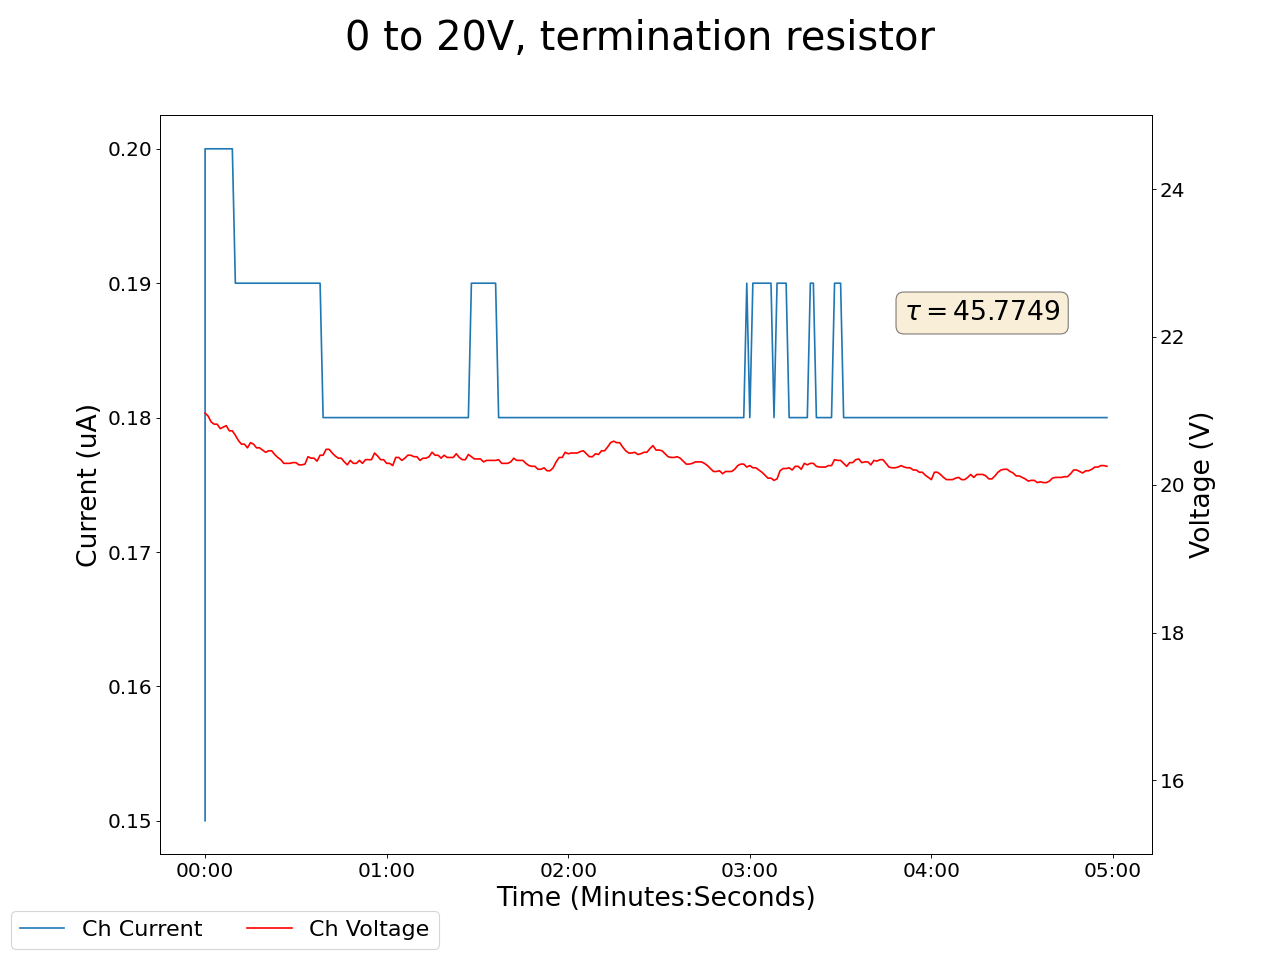

The data file committed next to this chart (first rows):
2025-01-27 14:56:48.497482, 0.41999998688697815, 0.0, 0.05999999865889549, 0.0, 0.18000000715255737, 0.0, 20.969999313354492, 0.15000000596046448, 0.05999999865889549, 0.0, 0.0, 0.0, 0.12999999523162842, 0.0, 0.9399999976158142, 0.0, 0.0, 0.0, 0.0, 0.0, 0.44999998807907104, 0.0, 0.5299999713897705
2025-01-27 14:56:49.497447, 0.42, 0.0, 0.06, 0.0, 0.18, 0.0, 20.97, 0.2, 0.06, 0.0, 0.0, 0.0, 0.13, 0.0, 0.94, 0.0, 0.0, 0.0, 0.0, 0.0, 0.45, 0.0, 0.53
2025-01-27 14:56:50.497447, 0.42, 0.0, 0.06, 0.0, 0.18, 0.0, 20.93, 0.2, 0.06, 0.0, 0.0, 0.0, 0.13, 0.0, 0.94, 0.0, 0.0, 0.0, 0.0, 0.0, 0.45, 0.0, 0.53
2025-01-27 14:56:51.497446, 0.42, 0.0, 0.06, 0.0, 0.18, 0.0, 20.85, 0.2, 0.06, 0.0, 0.0, 0.0, 0.13, 0.0, 0.94, 0.0, 0.0, 0.0, 0.0, 0.0, 0.45, 0.0, 0.53
2025-01-27 14:56:52.497446, 0.42, 0.0, 0.06, 0.0, 0.18, 0.0, 20.82, 0.2, 0.06, 0.0, 0.0, 0.0, 0.13, 0.0, 0.94, 0.0, 0.0, 0.0, 0.0, 0.0, 0.45, 0.0, 0.53
2025-01-27 14:56:53.497447, 0.42, 0.0, 0.06, 0.0, 0.18, 0.0, 20.82, 0.2, 0.06, 0.0, 0.0, 0.0, 0.13, 0.0, 0.94, 0.0, 0.0, 0.0, 0.0, 0.0, 0.45, 0.0, 0.53
2025-01-27 14:56:54.497446, 0.42, 0.0, 0.06, 0.0, 0.18, 0.0, 20.76, 0.2, 0.06, 0.0, 0.0, 0.0, 0.13, 0.0, 0.94, 0.0, 0.0, 0.0, 0.0, 0.0, 0.45, 0.0, 0.53
2025-01-27 14:56:55.497446, 0.42, 0.0, 0.06, 0.0, 0.18, 0.0, 20.78, 0.2, 0.06, 0.0, 0.0, 0.0, 0.13, 0.0, 0.94, 0.0, 0.0, 0.0, 0.0, 0.0, 0.45, 0.0, 0.53
2025-01-27 14:56:56.497446, 0.42, 0.0, 0.06, 0.0, 0.18, 0.0, 20.8, 0.2, 0.06, 0.0, 0.0, 0.0, 0.13, 0.0, 0.94, 0.0, 0.0, 0.0, 0.0, 0.0, 0.45, 0.0, 0.53
2025-01-27 14:56:57.497447, 0.42, 0.0, 0.06, 0.0, 0.18, 0.0, 20.73, 0.2, 0.06, 0.0, 0.0, 0.0, 0.13, 0.0, 0.94, 0.0, 0.0, 0.0, 0.0, 0.0, 0.45, 0.0, 0.53
2025-01-27 14:56:58.497446, 0.42, 0.0, 0.06, 0.0, 0.18, 0.0, 20.73, 0.2, 0.06, 0.0, 0.0, 0.0, 0.13, 0.0, 0.94, 0.0, 0.0, 0.0, 0.0, 0.0, 0.45, 0.0, 0.53
2025-01-27 14:56:59.497446, 0.42, 0.0, 0.06, 0.0, 0.18, 0.0, 20.67, 0.19, 0.06, 0.0, 0.0, 0.0, 0.13, 0.0, 0.94, 0.0, 0.0, 0.0, 0.0, 0.0, 0.45, 0.0, 0.53
2025-01-27 14:57:00.497446, 0.41, 0.0, 0.06, 0.0, 0.18, 0.0, 20.6, 0.19, 0.06, 0.0, 0.0, 0.0, 0.13, 0.0, 0.94, 0.0, 0.0, 0.0, 0.0, 0.0, 0.45, 0.0, 0.53
2025-01-27 14:57:01.497446, 0.42, 0.0, 0.06, 0.0, 0.18, 0.0, 20.55, 0.19, 0.06, 0.0, 0.0, 0.0, 0.13, 0.0, 0.94, 0.0, 0.0, 0.0, 0.0, 0.0, 0.45, 0.0, 0.53
2025-01-27 14:57:02.497447, 0.42, 0.0, 0.06, 0.0, 0.18, 0.0, 20.55, 0.19, 0.06, 0.0, 0.0, 0.0, 0.13, 0.0, 0.94, 0.0, 0.0, 0.0, 0.0, 0.0, 0.45, 0.0, 0.53
2025-01-27 14:57:03.497446, 0.41, 0.0, 0.06, 0.0, 0.18, 0.0, 20.5, 0.19, 0.06, 0.0, 0.0, 0.0, 0.13, 0.0, 0.94, 0.0, 0.0, 0.0, 0.0, 0.0, 0.45, 0.0, 0.53
2025-01-27 14:57:04.497446, 0.41, 0.0, 0.06, 0.0, 0.18, 0.0, 20.57, 0.19, 0.06, 0.0, 0.0, 0.0, 0.13, 0.0, 0.94, 0.0, 0.0, 0.0, 0.0, 0.0, 0.45, 0.0, 0.53
2025-01-27 14:57:05.497447, 0.41, 0.0, 0.06, 0.0, 0.18, 0.0, 20.55, 0.19, 0.06, 0.0, 0.0, 0.0, 0.13, 0.0, 0.94, 0.0, 0.0, 0.0, 0.0, 0.0, 0.45, 0.0, 0.53
2025-01-27 14:57:06.497446, 0.41, 0.0, 0.06, 0.0, 0.18, 0.0, 20.5, 0.19, 0.06, 0.0, 0.0, 0.0, 0.13, 0.0, 0.94, 0.0, 0.0, 0.0, 0.0, 0.0, 0.45, 0.0, 0.53
2025-01-27 14:57:07.497446, 0.41, 0.0, 0.06, 0.0, 0.18, 0.0, 20.5, 0.19, 0.06, 0.0, 0.0, 0.0, 0.13, 0.0, 0.94, 0.0, 0.0, 0.0, 0.0, 0.0, 0.45, 0.0, 0.53
2025-01-27 14:57:08.497446, 0.41, 0.0, 0.06, 0.0, 0.18, 0.0, 20.47, 0.19, 0.06, 0.0, 0.0, 0.0, 0.13, 0.0, 0.94, 0.0, 0.0, 0.0, 0.0, 0.0, 0.45, 0.0, 0.53
2025-01-27 14:57:09.497446, 0.41, 0.0, 0.06, 0.0, 0.18, 0.0, 20.44, 0.19, 0.06, 0.0, 0.0, 0.0, 0.13, 0.0, 0.94, 0.0, 0.0, 0.0, 0.0, 0.0, 0.45, 0.0, 0.53
2025-01-27 14:57:10.497447, 0.41, 0.0, 0.06, 0.0, 0.18, 0.0, 20.46, 0.19, 0.06, 0.0, 0.0, 0.0, 0.13, 0.0, 0.94, 0.0, 0.0, 0.0, 0.0, 0.0, 0.45, 0.0, 0.53
2025-01-27 14:57:11.497446, 0.41, 0.0, 0.06, 0.0, 0.18, 0.0, 20.46, 0.19, 0.06, 0.0, 0.0, 0.0, 0.13, 0.0, 0.94, 0.0, 0.0, 0.0, 0.0, 0.0, 0.45, 0.0, 0.53
2025-01-27 14:57:12.497446, 0.41, 0.0, 0.06, 0.0, 0.18, 0.0, 20.41, 0.19, 0.06, 0.0, 0.0, 0.0, 0.13, 0.0, 0.94, 0.0, 0.0, 0.0, 0.0, 0.0, 0.45, 0.0, 0.53
2025-01-27 14:57:13.497447, 0.41, 0.0, 0.06, 0.0, 0.18, 0.0, 20.37, 0.19, 0.06, 0.0, 0.0, 0.0, 0.13, 0.0, 0.94, 0.0, 0.0, 0.0, 0.0, 0.0, 0.45, 0.0, 0.53
2025-01-27 14:57:14.497446, 0.41, 0.0, 0.06, 0.0, 0.18, 0.0, 20.34, 0.19, 0.06, 0.0, 0.0, 0.0, 0.13, 0.0, 0.94, 0.0, 0.0, 0.0, 0.0, 0.0, 0.45, 0.0, 0.53
2025-01-27 14:57:15.497446, 0.41, 0.0, 0.06, 0.0, 0.18, 0.0, 20.29, 0.19, 0.06, 0.0, 0.0, 0.0, 0.13, 0.0, 0.94, 0.0, 0.0, 0.0, 0.0, 0.0, 0.45, 0.0, 0.53
2025-01-27 14:57:16.497446, 0.41, 0.0, 0.06, 0.0, 0.18, 0.0, 20.29, 0.19, 0.06, 0.0, 0.0, 0.0, 0.13, 0.0, 0.94, 0.0, 0.0, 0.0, 0.0, 0.0, 0.45, 0.0, 0.53
2025-01-27 14:57:17.497446, 0.41, 0.0, 0.06, 0.0, 0.18, 0.0, 20.29, 0.19, 0.06, 0.0, 0.0, 0.0, 0.13, 0.0, 0.94, 0.0, 0.0, 0.0, 0.0, 0.0, 0.45, 0.0, 0.53
2025-01-27 14:57:18.497447, 0.41, 0.0, 0.06, 0.0, 0.18, 0.0, 20.3, 0.19, 0.06, 0.0, 0.0, 0.0, 0.13, 0.0, 0.94, 0.0, 0.0, 0.0, 0.0, 0.0, 0.45, 0.0, 0.53
2025-01-27 14:57:19.497447, 0.41, 0.0, 0.06, 0.0, 0.18, 0.0, 20.3, 0.19, 0.06, 0.0, 0.0, 0.0, 0.13, 0.0, 0.94, 0.0, 0.0, 0.0, 0.0, 0.0, 0.45, 0.0, 0.53
2025-01-27 14:57:20.497446, 0.41, 0.0, 0.06, 0.0, 0.18, 0.0, 20.27, 0.19, 0.06, 0.0, 0.0, 0.0, 0.13, 0.0, 0.94, 0.0, 0.0, 0.0, 0.0, 0.0, 0.44, 0.0, 0.53
2025-01-27 14:57:21.497447, 0.41, 0.0, 0.06, 0.0, 0.18, 0.0, 20.27, 0.19, 0.06, 0.0, 0.0, 0.0, 0.13, 0.0, 0.94, 0.0, 0.0, 0.0, 0.0, 0.0, 0.44, 0.0, 0.53
2025-01-27 14:57:22.497446, 0.41, 0.0, 0.06, 0.0, 0.18, 0.0, 20.28, 0.19, 0.06, 0.0, 0.0, 0.0, 0.13, 0.0, 0.94, 0.0, 0.0, 0.0, 0.0, 0.0, 0.44, 0.0, 0.53
2025-01-27 14:57:23.497446, 0.41, 0.0, 0.06, 0.0, 0.18, 0.0, 20.38, 0.19, 0.06, 0.0, 0.0, 0.0, 0.13, 0.0, 0.94, 0.0, 0.0, 0.0, 0.0, 0.0, 0.44, 0.0, 0.53
2025-01-27 14:57:24.497446, 0.41, 0.0, 0.06, 0.0, 0.18, 0.0, 20.36, 0.19, 0.06, 0.0, 0.0, 0.0, 0.13, 0.0, 0.94, 0.0, 0.0, 0.0, 0.0, 0.0, 0.44, 0.0, 0.53
2025-01-27 14:57:25.497447, 0.41, 0.0, 0.06, 0.0, 0.18, 0.0, 20.36, 0.19, 0.06, 0.0, 0.0, 0.0, 0.13, 0.0, 0.94, 0.0, 0.0, 0.0, 0.0, 0.0, 0.44, 0.0, 0.53
2025-01-27 14:57:26.497446, 0.41, 0.0, 0.06, 0.0, 0.18, 0.0, 20.32, 0.19, 0.06, 0.0, 0.0, 0.0, 0.13, 0.0, 0.94, 0.0, 0.0, 0.0, 0.0, 0.0, 0.44, 0.0, 0.53
2025-01-27 14:57:27.497446, 0.41, 0.0, 0.06, 0.0, 0.18, 0.0, 20.4, 0.19, 0.06, 0.0, 0.0, 0.0, 0.13, 0.0, 0.94, 0.0, 0.0, 0.0, 0.0, 0.0, 0.44, 0.0, 0.53
2025-01-27 14:57:28.497446, 0.41, 0.0, 0.06, 0.0, 0.18, 0.0, 20.4, 0.18, 0.06, 0.0, 0.0, 0.0, 0.13, 0.0, 0.94, 0.0, 0.0, 0.0, 0.0, 0.0, 0.44, 0.0, 0.53
2025-01-27 14:57:29.497447, 0.41, 0.0, 0.06, 0.0, 0.18, 0.0, 20.48, 0.18, 0.06, 0.0, 0.0, 0.0, 0.13, 0.0, 0.94, 0.0, 0.0, 0.0, 0.0, 0.0, 0.44, 0.0, 0.53
2025-01-27 14:57:30.497446, 0.41, 0.0, 0.06, 0.0, 0.18, 0.0, 20.48, 0.18, 0.06, 0.0, 0.0, 0.0, 0.13, 0.0, 0.94, 0.0, 0.0, 0.0, 0.0, 0.0, 0.44, 0.0, 0.53
2025-01-27 14:57:31.497446, 0.41, 0.0, 0.06, 0.0, 0.18, 0.0, 20.43, 0.18, 0.06, 0.0, 0.0, 0.0, 0.13, 0.0, 0.94, 0.0, 0.0, 0.0, 0.0, 0.0, 0.44, 0.0, 0.53
2025-01-27 14:57:32.497446, 0.41, 0.0, 0.06, 0.0, 0.18, 0.0, 20.39, 0.18, 0.06, 0.0, 0.0, 0.0, 0.13, 0.0, 0.94, 0.0, 0.0, 0.0, 0.0, 0.0, 0.44, 0.0, 0.53
2025-01-27 14:57:33.497446, 0.41, 0.0, 0.06, 0.0, 0.18, 0.0, 20.36, 0.18, 0.06, 0.0, 0.0, 0.0, 0.13, 0.0, 0.94, 0.0, 0.0, 0.0, 0.0, 0.0, 0.44, 0.0, 0.53
2025-01-27 14:57:34.497446, 0.41, 0.0, 0.06, 0.0, 0.18, 0.0, 20.36, 0.18, 0.06, 0.0, 0.0, 0.0, 0.13, 0.0, 0.94, 0.0, 0.0, 0.0, 0.0, 0.0, 0.44, 0.0, 0.53
2025-01-27 14:57:35.497446, 0.41, 0.0, 0.06, 0.0, 0.18, 0.0, 20.31, 0.18, 0.06, 0.0, 0.0, 0.0, 0.13, 0.0, 0.94, 0.0, 0.0, 0.0, 0.0, 0.0, 0.44, 0.0, 0.53
2025-01-27 14:57:36.497447, 0.41, 0.0, 0.06, 0.0, 0.18, 0.0, 20.27, 0.18, 0.06, 0.0, 0.0, 0.0, 0.13, 0.0, 0.94, 0.0, 0.0, 0.0, 0.0, 0.0, 0.44, 0.0, 0.53
2025-01-27 14:57:37.497446, 0.41, 0.0, 0.06, 0.0, 0.18, 0.0, 20.33, 0.18, 0.06, 0.0, 0.0, 0.0, 0.13, 0.0, 0.94, 0.0, 0.0, 0.0, 0.0, 0.0, 0.44, 0.0, 0.53
2025-01-27 14:57:38.497446, 0.41, 0.0, 0.06, 0.0, 0.17, 0.0, 20.29, 0.18, 0.06, 0.0, 0.0, 0.0, 0.13, 0.0, 0.94, 0.0, 0.0, 0.0, 0.0, 0.0, 0.44, 0.0, 0.53
2025-01-27 14:57:39.497446, 0.41, 0.0, 0.06, 0.0, 0.17, 0.0, 20.29, 0.18, 0.06, 0.0, 0.0, 0.0, 0.13, 0.0, 0.94, 0.0, 0.0, 0.0, 0.0, 0.0, 0.44, 0.0, 0.53
2025-01-27 14:57:40.497446, 0.41, 0.0, 0.06, 0.0, 0.17, 0.0, 20.33, 0.18, 0.06, 0.0, 0.0, 0.0, 0.13, 0.0, 0.94, 0.0, 0.0, 0.0, 0.0, 0.0, 0.44, 0.0, 0.53
2025-01-27 14:57:41.497446, 0.41, 0.0, 0.06, 0.0, 0.17, 0.0, 20.29, 0.18, 0.06, 0.0, 0.0, 0.0, 0.13, 0.0, 0.94, 0.0, 0.0, 0.0, 0.0, 0.0, 0.44, 0.0, 0.53
2025-01-27 14:57:42.497446, 0.41, 0.0, 0.06, 0.0, 0.17, 0.0, 20.34, 0.18, 0.06, 0.0, 0.0, 0.0, 0.13, 0.0, 0.94, 0.0, 0.0, 0.0, 0.0, 0.0, 0.44, 0.0, 0.53
2025-01-27 14:57:43.497446, 0.41, 0.0, 0.06, 0.0, 0.17, 0.0, 20.34, 0.18, 0.06, 0.0, 0.0, 0.0, 0.13, 0.0, 0.94, 0.0, 0.0, 0.0, 0.0, 0.0, 0.44, 0.0, 0.53
2025-01-27 14:57:44.497446, 0.41, 0.0, 0.06, 0.0, 0.17, 0.0, 20.34, 0.18, 0.06, 0.0, 0.0, 0.0, 0.13, 0.0, 0.94, 0.0, 0.0, 0.0, 0.0, 0.0, 0.44, 0.0, 0.53
2025-01-27 14:57:45.497446, 0.41, 0.0, 0.06, 0.0, 0.17, 0.0, 20.43, 0.18, 0.06, 0.0, 0.0, 0.0, 0.13, 0.0, 0.94, 0.0, 0.0, 0.0, 0.0, 0.0, 0.44, 0.0, 0.53
2025-01-27 14:57:46.497446, 0.41, 0.0, 0.06, 0.0, 0.17, 0.0, 20.39, 0.18, 0.06, 0.0, 0.0, 0.0, 0.13, 0.0, 0.94, 0.0, 0.0, 0.0, 0.0, 0.0, 0.44, 0.0, 0.53
2025-01-27 14:57:47.497445, 0.41, 0.0, 0.06, 0.0, 0.17, 0.0, 20.34, 0.18, 0.06, 0.0, 0.0, 0.0, 0.13, 0.0, 0.94, 0.0, 0.0, 0.0, 0.0, 0.0, 0.44, 0.0, 0.53
2025-01-27 14:57:48.497447, 0.41, 0.0, 0.06, 0.0, 0.17, 0.0, 20.34, 0.18, 0.06, 0.0, 0.0, 0.0, 0.13, 0.0, 0.94, 0.0, 0.0, 0.0, 0.0, 0.0, 0.44, 0.0, 0.53
... 239 more rows
